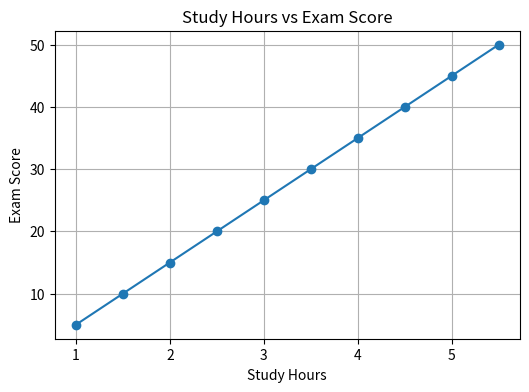
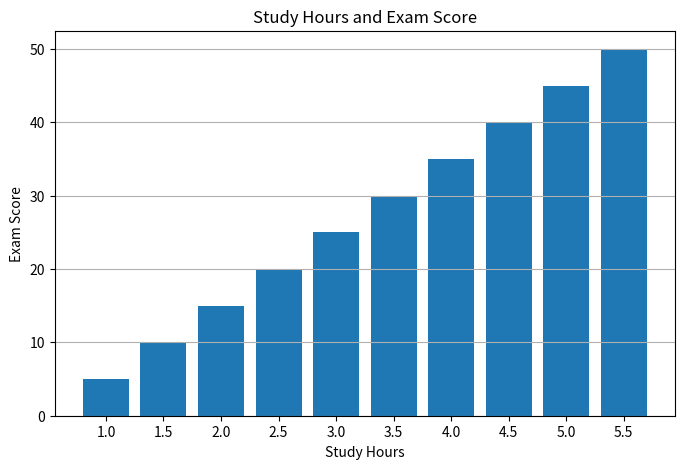
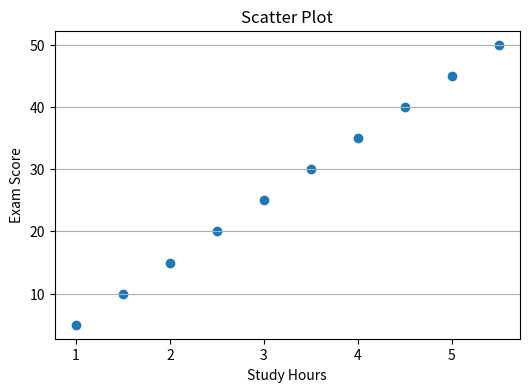
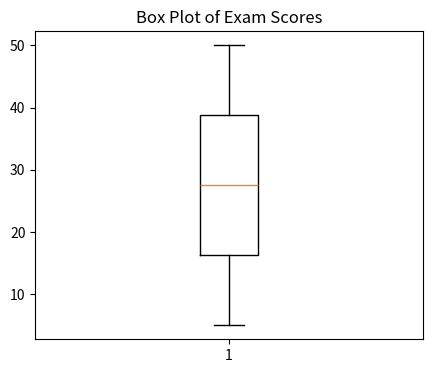

Generate these figures, in order, with matplotlib: (Note: this script raises an exception after producing the figures.)
import pandas as pd
import matplotlib.pyplot as plt


data = {
    "Study_Hours" : [1,1.5,2,2.5,3,3.5,4,4.5,5,5.5],
    "Exam_Score" : [5,10,15,20,25,30,35,40,45,50]
}

df = pd.DataFrame(data)

print(df)


print(df.info())
print(df.isnull().sum())

# Remove duplicate rows if any
df = df.drop_duplicates()

print(df.describe())

# graph

plt.figure(figsize=(6,4))
plt.plot(df["Study_Hours"], df["Exam_Score"], marker='o')
plt.title("Study Hours vs Exam Score")
plt.xlabel("Study Hours")
plt.ylabel("Exam Score")
plt.grid(True)
plt.show()

#Bar

plt.figure(figsize=(8,5))
plt.bar(df["Study_Hours"].astype(str), df["Exam_Score"])
plt.title("Study Hours and Exam Score")
plt.xlabel("Study Hours")
plt.ylabel("Exam Score")
plt.grid(axis='y')
plt.show()

#Scatter Plot

plt.figure(figsize=(6,4))
plt.scatter(df["Study_Hours"], df["Exam_Score"])
plt.title("Scatter Plot")
plt.xlabel("Study Hours")
plt.ylabel("Exam Score")
plt.grid(axis='y')
plt.show()

#Box
plt.figure(figsize=(5,4))
plt.boxplot(df["Exam_Score"])
plt.title("Box Plot of Exam Scores")
plt.show()

Ō
